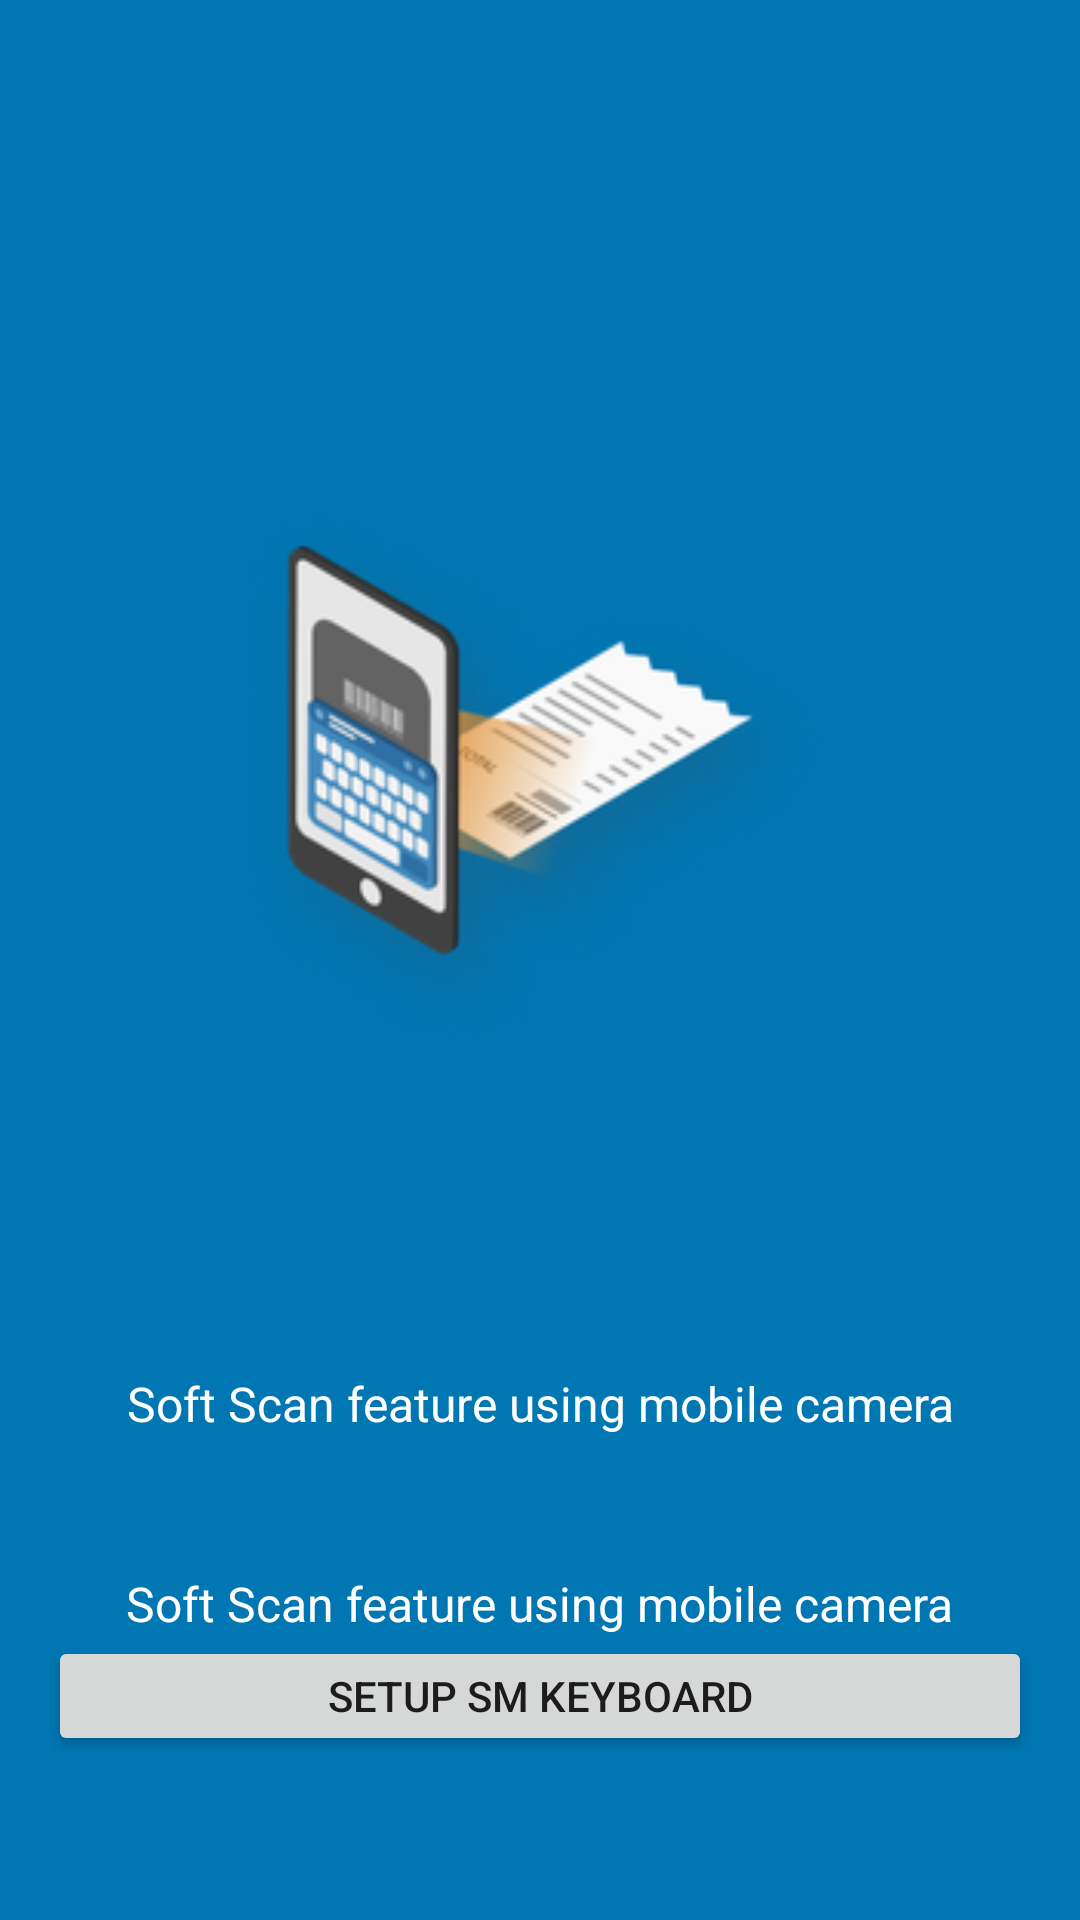

Android layout source for this screen:
<!-- AndroidManifest.xml: application theme Theme.SocketMobile2 -->
<!-- res/layout/fragment_walkthrough3.xml -->
<?xml version="1.0" encoding="utf-8"?>
<LinearLayout xmlns:android="http://schemas.android.com/apk/res/android"
    xmlns:tools="http://schemas.android.com/tools"
    android:layout_width="match_parent"
    android:layout_height="match_parent"
    tools:context=".WalkthroughFragment3"
    android:orientation="vertical"
    android:padding="16dp"
    android:background="@color/blue"
    >

    
    <ImageView
        android:id="@+id/wtImg3"
        android:layout_width="200dp"
        android:layout_height="255dp"
        android:layout_gravity="center"
        android:layout_marginTop="116dp"
        android:src="@drawable/W3" />

    
    <TextView
        android:id="@+id/wtDesc3"
        android:layout_width="match_parent"
        android:layout_height="wrap_content"
        android:text="@string/walkthrough_desc_3"
        android:textSize="16sp"
        android:textColor="@color/white"
        android:layout_marginTop="70dp"
        android:gravity="center"
        />

    
    <LinearLayout
        android:id="@+id/dots"
        android:layout_width="wrap_content"
        android:layout_height="wrap_content"
        android:orientation="horizontal"
        android:layout_gravity="center"
        >
        <TextView
            android:id="@+id/temp"
            android:layout_width="match_parent"
            android:layout_height="wrap_content"
            android:text="@string/walkthrough_desc_3"
            android:textSize="16sp"
            android:textColor="@color/white"
            android:layout_marginTop="45dp"

            />
    </LinearLayout>


    <Button
        android:id="@+id/keyboardSetupBtn"
        android:layout_width="match_parent"
        android:layout_height="40dp"
        android:layout_gravity="bottom"
        android:layout_marginBottom="0dp"
        android:gravity="center"
        android:text="@string/setup_keyboard" />

</LinearLayout>
<!-- resources referenced by this layout -->
<resources>
  <color name="blue">#FF0076B2</color>
  <color name="white">#FFFFFFFF</color>
  <!-- drawable W3: png bitmap (drawable-hdpi, 15042 bytes) -->
  <string name="setup_keyboard">Setup SM Keyboard</string>
  <string name="walkthrough_desc_3">Soft Scan feature using mobile camera</string>
  <style name="Theme.SocketMobile2" parent="Theme.MaterialComponents.DayNight.NoActionBar">
          
          <item name="colorPrimary">@color/blue</item>
          <item name="colorPrimaryVariant">@color/blue</item>
          <item name="colorOnPrimary">@color/white</item>
          
          <item name="colorSecondary">@color/white</item>
          <item name="colorSecondaryVariant">@color/white</item>
          <item name="colorOnSecondary">@color/black</item>
          
          <item name="android:statusBarColor" tools:targetApi="l">?attr/colorPrimaryVariant</item>
          
      </style>
  <color name="black">#FF000000</color>
</resources>
